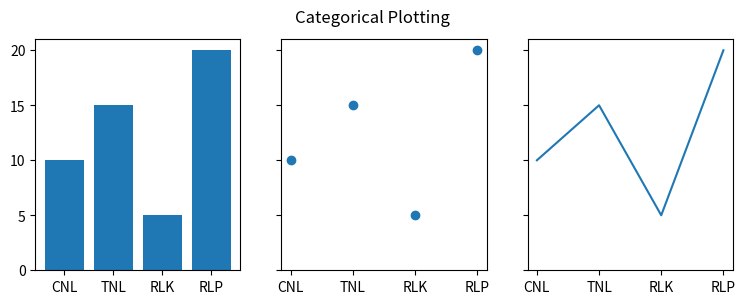

Source code (Python):
import matplotlib.pyplot as plt
data = {'CNL': 10, 'TNL': 15, 'RLK': 5, 'RLP': 20}
names = list(data.keys())
values = list(data.values())
fig, axs = plt.subplots(1, 3, figsize=(9, 3), sharey=True)
axs[0].bar(names, values)
axs[1].scatter(names, values)
axs[2].plot(names, values)
fig.suptitle('Categorical Plotting')
plt.show()
